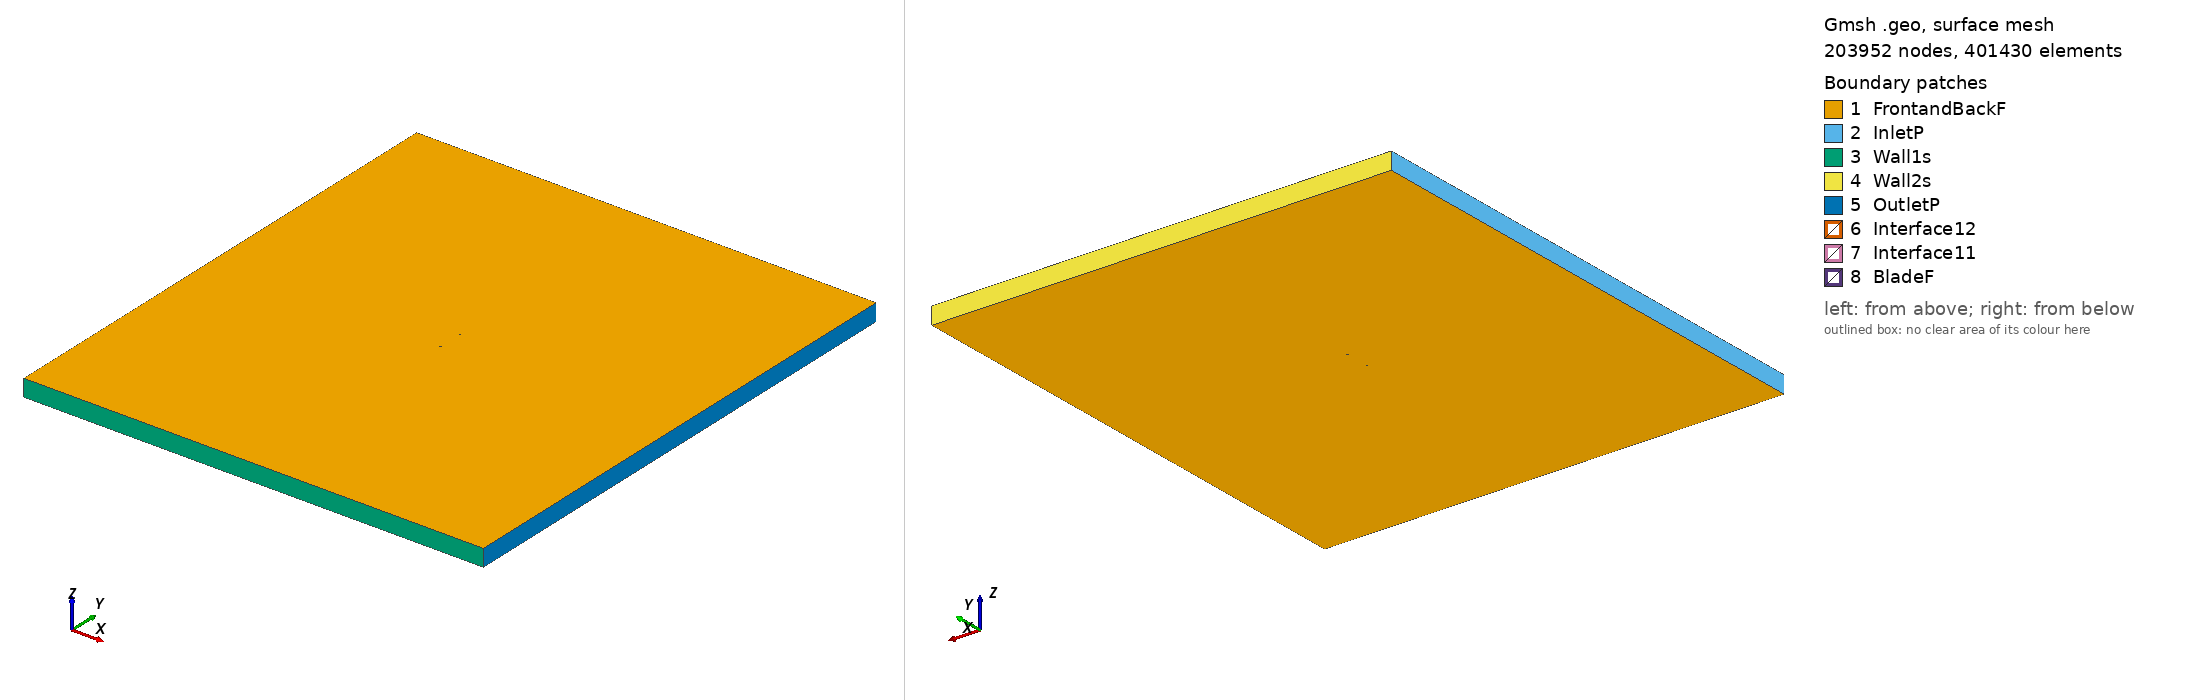

Gmsh geometry script, surface-meshed: 203952 nodes, 401430 surface elements. Boundary patches (legend numbers): 1 FrontandBackF, 2 InletP, 3 Wall1s, 4 Wall2s, 5 OutletP, 6 Interface12, 7 Interface11, 8 BladeF. Left view from above one corner, right view from below the opposite corner. Legend entries are the model's physical surfaces. The drawing asked Gmsh for element sizes between 1% and 20% of the model's largest extent; the script's own settings can give other sizes.

=== sa7035_tsr_5.7887_aoa_-3.7949.geo (drawn) ===
SetFactory("OpenCASCADE");

Point(1) = {0.074818, 0.745325, 0, 1.0};
Point(2) = {0.074539, 0.745332, 0, 1.0};
Point(3) = {0.073709, 0.745370, 0, 1.0};
Point(4) = {0.072353, 0.745458, 0, 1.0};
Point(5) = {0.070495, 0.745602, 0, 1.0};
Point(6) = {0.068168, 0.745809, 0, 1.0};
Point(7) = {0.065409, 0.746074, 0, 1.0};
Point(8) = {0.062247, 0.746392, 0, 1.0};
Point(9) = {0.058719, 0.746749, 0, 1.0};
Point(10) = {0.054854, 0.747132, 0, 1.0};
Point(11) = {0.050681, 0.747526, 0, 1.0};
Point(12) = {0.046229, 0.747917, 0, 1.0};
Point(13) = {0.041522, 0.748293, 0, 1.0};
Point(14) = {0.036586, 0.748646, 0, 1.0};
Point(15) = {0.031450, 0.748967, 0, 1.0};
Point(16) = {0.026143, 0.749255, 0, 1.0};
Point(17) = {0.020701, 0.749508, 0, 1.0};
Point(18) = {0.015157, 0.749713, 0, 1.0};
Point(19) = {0.009544, 0.749867, 0, 1.0};
Point(20) = {0.003901, 0.749967, 0, 1.0};
Point(21) = {-0.001745, 0.750000, 0, 1.0};
Point(22) = {-0.007360, 0.749969, 0, 1.0};
Point(23) = {-0.012909, 0.749864, 0, 1.0};
Point(24) = {-0.018364, 0.749683, 0, 1.0};
Point(25) = {-0.023695, 0.749425, 0, 1.0};
Point(26) = {-0.028872, 0.749085, 0, 1.0};
Point(27) = {-0.033872, 0.748662, 0, 1.0};
Point(28) = {-0.038663, 0.748157, 0, 1.0};
Point(29) = {-0.043227, 0.747570, 0, 1.0};
Point(30) = {-0.047544, 0.746906, 0, 1.0};
Point(31) = {-0.051589, 0.746166, 0, 1.0};
Point(32) = {-0.055348, 0.745353, 0, 1.0};
Point(33) = {-0.058806, 0.744479, 0, 1.0};
Point(34) = {-0.061947, 0.743548, 0, 1.0};
Point(35) = {-0.064765, 0.742568, 0, 1.0};
Point(36) = {-0.067245, 0.741557, 0, 1.0};
Point(37) = {-0.069383, 0.740520, 0, 1.0};
Point(38) = {-0.071181, 0.739479, 0, 1.0};
Point(39) = {-0.072629, 0.738458, 0, 1.0};
Point(40) = {-0.073717, 0.737474, 0, 1.0};
Point(41) = {-0.074453, 0.736555, 0, 1.0};
Point(42) = {-0.074835, 0.735735, 0, 1.0};
Point(43) = {-0.074836, 0.735129, 0, 1.0};
Point(44) = {-0.074320, 0.734685, 0, 1.0};
Point(45) = {-0.073268, 0.734267, 0, 1.0};
Point(46) = {-0.071779, 0.733900, 0, 1.0};
Point(47) = {-0.069865, 0.733612, 0, 1.0};
Point(48) = {-0.067527, 0.733413, 0, 1.0};
Point(49) = {-0.064773, 0.733298, 0, 1.0};
Point(50) = {-0.061622, 0.733264, 0, 1.0};
Point(51) = {-0.058088, 0.733312, 0, 1.0};
Point(52) = {-0.054191, 0.733441, 0, 1.0};
Point(53) = {-0.049950, 0.733647, 0, 1.0};
Point(54) = {-0.045388, 0.733925, 0, 1.0};
Point(55) = {-0.040535, 0.734271, 0, 1.0};
Point(56) = {-0.035416, 0.734680, 0, 1.0};
Point(57) = {-0.030060, 0.735144, 0, 1.0};
Point(58) = {-0.024504, 0.735657, 0, 1.0};
Point(59) = {-0.018777, 0.736211, 0, 1.0};
Point(60) = {-0.012919, 0.736798, 0, 1.0};
Point(61) = {-0.006966, 0.737411, 0, 1.0};
Point(62) = {-0.000959, 0.738046, 0, 1.0};
Point(63) = {0.005066, 0.738699, 0, 1.0};
Point(64) = {0.011079, 0.739366, 0, 1.0};
Point(65) = {0.017042, 0.740029, 0, 1.0};
Point(66) = {0.022915, 0.740680, 0, 1.0};
Point(67) = {0.028660, 0.741308, 0, 1.0};
Point(68) = {0.034230, 0.741903, 0, 1.0};
Point(69) = {0.039590, 0.742460, 0, 1.0};
Point(70) = {0.044696, 0.742972, 0, 1.0};
Point(71) = {0.049512, 0.743436, 0, 1.0};
Point(72) = {0.053996, 0.743848, 0, 1.0};
Point(73) = {0.058117, 0.744210, 0, 1.0};
Point(74) = {0.061846, 0.744523, 0, 1.0};
Point(75) = {0.065157, 0.744788, 0, 1.0};
Point(76) = {0.068025, 0.744998, 0, 1.0};
Point(77) = {0.070421, 0.745152, 0, 1.0};
Point(78) = {0.072321, 0.745253, 0, 1.0};
Point(79) = {0.073700, 0.745306, 0, 1.0};
Point(80) = {0.074537, 0.745324, 0, 1.0};
Point(81) = {-0.074818, -0.745325, 0, 1.0};
Point(82) = {-0.074539, -0.745332, 0, 1.0};
Point(83) = {-0.073709, -0.745370, 0, 1.0};
Point(84) = {-0.072353, -0.745458, 0, 1.0};
Point(85) = {-0.070495, -0.745602, 0, 1.0};
Point(86) = {-0.068168, -0.745809, 0, 1.0};
Point(87) = {-0.065409, -0.746074, 0, 1.0};
Point(88) = {-0.062247, -0.746392, 0, 1.0};
Point(89) = {-0.058719, -0.746749, 0, 1.0};
Point(90) = {-0.054854, -0.747132, 0, 1.0};
Point(91) = {-0.050681, -0.747526, 0, 1.0};
Point(92) = {-0.046229, -0.747917, 0, 1.0};
Point(93) = {-0.041522, -0.748293, 0, 1.0};
Point(94) = {-0.036586, -0.748646, 0, 1.0};
Point(95) = {-0.031450, -0.748967, 0, 1.0};
Point(96) = {-0.026143, -0.749255, 0, 1.0};
Point(97) = {-0.020701, -0.749508, 0, 1.0};
Point(98) = {-0.015157, -0.749713, 0, 1.0};
Point(99) = {-0.009544, -0.749867, 0, 1.0};
Point(100) = {-0.003901, -0.749967, 0, 1.0};
Point(101) = {0.001745, -0.750000, 0, 1.0};
Point(102) = {0.007360, -0.749969, 0, 1.0};
Point(103) = {0.012909, -0.749864, 0, 1.0};
Point(104) = {0.018364, -0.749683, 0, 1.0};
Point(105) = {0.023695, -0.749425, 0, 1.0};
Point(106) = {0.028872, -0.749085, 0, 1.0};
Point(107) = {0.033872, -0.748662, 0, 1.0};
Point(108) = {0.038663, -0.748157, 0, 1.0};
Point(109) = {0.043227, -0.747570, 0, 1.0};
Point(110) = {0.047544, -0.746906, 0, 1.0};
Point(111) = {0.051589, -0.746166, 0, 1.0};
Point(112) = {0.055348, -0.745353, 0, 1.0};
Point(113) = {0.058806, -0.744479, 0, 1.0};
Point(114) = {0.061947, -0.743548, 0, 1.0};
Point(115) = {0.064765, -0.742568, 0, 1.0};
Point(116) = {0.067245, -0.741557, 0, 1.0};
Point(117) = {0.069383, -0.740520, 0, 1.0};
Point(118) = {0.071181, -0.739479, 0, 1.0};
Point(119) = {0.072629, -0.738458, 0, 1.0};
Point(120) = {0.073717, -0.737474, 0, 1.0};
Point(121) = {0.074453, -0.736555, 0, 1.0};
Point(122) = {0.074835, -0.735735, 0, 1.0};
Point(123) = {0.074836, -0.735129, 0, 1.0};
Point(124) = {0.074320, -0.734685, 0, 1.0};
Point(125) = {0.073268, -0.734267, 0, 1.0};
Point(126) = {0.071779, -0.733900, 0, 1.0};
Point(127) = {0.069865, -0.733612, 0, 1.0};
Point(128) = {0.067527, -0.733413, 0, 1.0};
Point(129) = {0.064773, -0.733298, 0, 1.0};
Point(130) = {0.061622, -0.733264, 0, 1.0};
Point(131) = {0.058088, -0.733312, 0, 1.0};
Point(132) = {0.054191, -0.733441, 0, 1.0};
Point(133) = {0.049950, -0.733647, 0, 1.0};
Point(134) = {0.045388, -0.733925, 0, 1.0};
Point(135) = {0.040535, -0.734271, 0, 1.0};
Point(136) = {0.035416, -0.734680, 0, 1.0};
Point(137) = {0.030060, -0.735144, 0, 1.0};
Point(138) = {0.024504, -0.735657, 0, 1.0};
Point(139) = {0.018777, -0.736211, 0, 1.0};
Point(140) = {0.012919, -0.736798, 0, 1.0};
Point(141) = {0.006966, -0.737411, 0, 1.0};
Point(142) = {0.000959, -0.738046, 0, 1.0};
Point(143) = {-0.005066, -0.738699, 0, 1.0};
Point(144) = {-0.011079, -0.739366, 0, 1.0};
Point(145) = {-0.017042, -0.740029, 0, 1.0};
Point(146) = {-0.022915, -0.740680, 0, 1.0};
Point(147) = {-0.028660, -0.741308, 0, 1.0};
Point(148) = {-0.034230, -0.741903, 0, 1.0};
Point(149) = {-0.039590, -0.742460, 0, 1.0};
Point(150) = {-0.044696, -0.742972, 0, 1.0};
Point(151) = {-0.049512, -0.743436, 0, 1.0};
Point(152) = {-0.053996, -0.743848, 0, 1.0};
Point(153) = {-0.058117, -0.744210, 0, 1.0};
Point(154) = {-0.061846, -0.744523, 0, 1.0};
Point(155) = {-0.065157, -0.744788, 0, 1.0};
Point(156) = {-0.068025, -0.744998, 0, 1.0};
Point(157) = {-0.070421, -0.745152, 0, 1.0};
Point(158) = {-0.072321, -0.745253, 0, 1.0};
Point(159) = {-0.073700, -0.745306, 0, 1.0};
Point(160) = {-0.074537, -0.745324, 0, 1.0};

// Lines: first blade (splines 1-4)
Spline(1) = {1:27};
Spline(2) = {27:56};
Spline(3) = {56:80};
Spline(4) = {80,1};

// Lines: second blade (splines 5-8)
Spline(5) = {81:107};
Spline(6) = {107:136};
Spline(7) = {136:160};
Spline(8) = {160,81};

// Outer domain (points 20001-4 and lines)
Point(161) = {-13.50000000, -15.00000000, 0, 1.0};
Point(162) = {-13.50000000, 15.00000000, 0, 1.0};
Point(163) = {13.50000000, 15.00000000, 0, 1.0};
Point(164) = {13.50000000, -15.00000000, 0, 1.0};
Line(11) = {161, 162};
Line(12) = {162, 163};
Line(13) = {163, 164};
Line(14) = {161, 164};

// Interface (between moving and stationary domain) (circles)
Circle(9) = {0, 0, 0, 0.80000000, 0, 2*Pi};
Circle(10) = {0, 0, 0, 0.80000000, 0, 2*Pi};

// Loops collect Lines/Splines/etc (blade1, blade2, domain, first circle)
Line Loop(1) = {1:4};
Line Loop(2) = {5:8};
Line Loop(3) = {11,12,13,-14};
Line Loop(4) = {9};

// BooleanDifference cuts out the circle/interface from the domain
Plane Surface(1) = {3};
Plane Surface(2) = {4};
BooleanDifference{ Surface{1}; Delete;}{ Surface{2}; Delete;}

// This one cuts out the blades from the inner circle/interface
Line Loop(6) = {10};
Plane Surface(5) = {6};
Plane Surface(6) = {1};
Plane Surface(7) = {2};
BooleanDifference{ Surface{5}; Delete;}{ Surface{6,7}; Delete;}

// extrude to 3rd dimension
Extrude {0, 0, 1} {Surface{1}; Surface{5}; Layers{1}; Recombine;}

// Physical Surfaces are the named boundaries (patches)
Physical Surface("Interface11") = {12};
Physical Surface("Interface12") = {10};

// sides of domain
Physical Surface("InletP") = {6};
Physical Surface("OutletP") = {9};

// top and bottom of domain
Physical Surface("Wall1s") = {7};
Physical Surface("Wall2s") = {8};

// Check FrontandBackF by ensuring there is nothing in the 3rd dimension
Physical Surface("FrontandBackF") = {1,11,5,21};
Physical Surface("BladeF") = {13:20};
Physical Volume("Turbine") = {2};
Physical Volume("Farfield") = {1};

// settings for airfoil boundary layer
Field[1] = BoundaryLayer;
Field[1].EdgesList = {1:8};
Field[1].hwall_n = 1e-3;
Field[1].thickness = 1.5e-2;
Field[1].ratio = 1.05;
Field[1].Quads = 1;
BoundaryLayer Field = 1;

// control points for mesh (blade and interface)
// floor((arc length / 1.5mm)/ 6) -> Transfinite Line
Transfinite Line {1,2,3,5,6,7} = 33 Using Progression 1;
Transfinite Line {4,8} = 1 Using Progression 1;
Transfinite Line {9, 15} = 800 Using Progression 1;

// For more information on gmsh syntax, visit http://gmsh.info/doc/texinfo/gmsh.html
